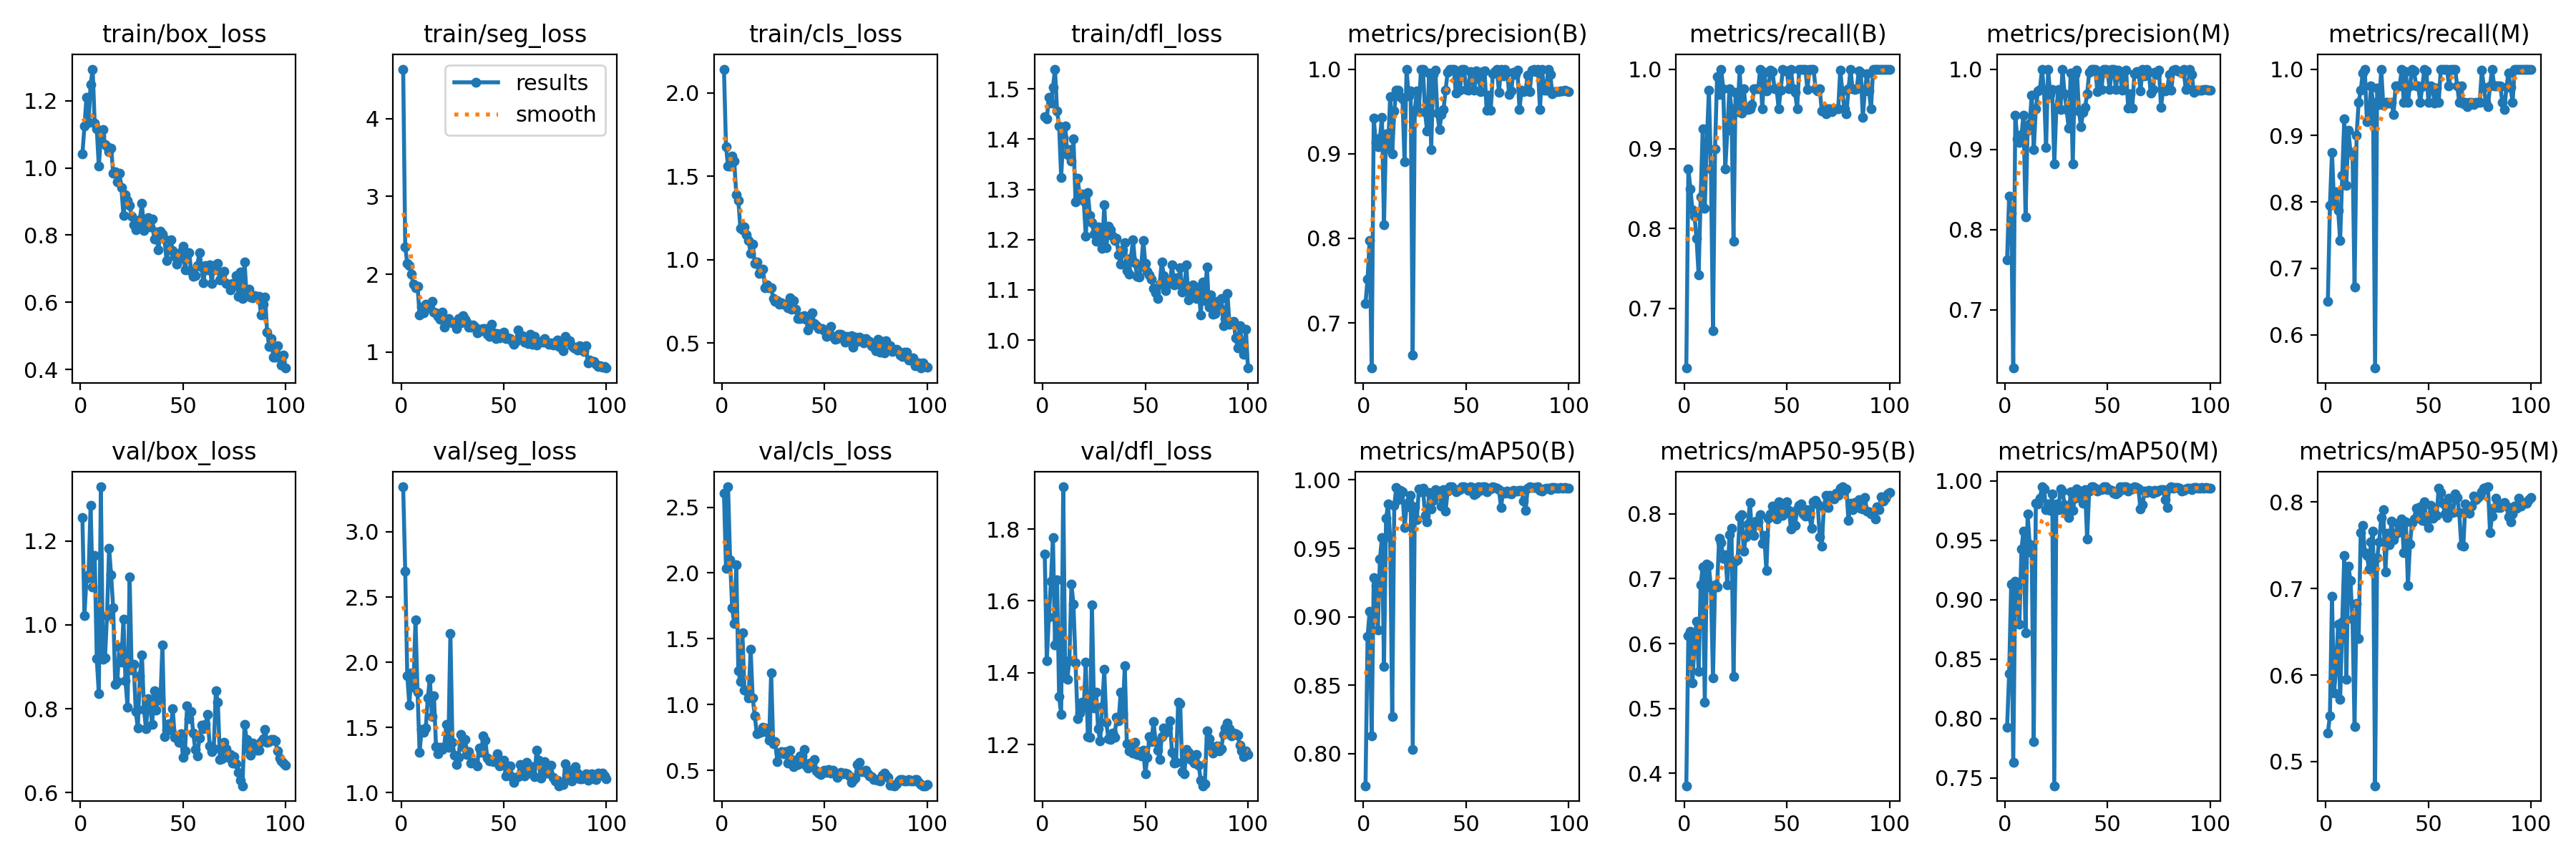

Source data for this figure (header and first rows):
epoch, train/box_loss, train/seg_loss, train/cls_loss, train/dfl_loss, metrics/precision(B), metrics/recall(B), metrics/mAP50(B), metrics/mAP50-95(B), metrics/precision(M), metrics/recall(M), metrics/mAP50(M), metrics/mAP50-95(M), val/box_loss, val/seg_loss, val/cls_loss, val/dfl_loss, lr/pg0, lr/pg1, lr/pg2
1, 1.041, 4.635, 2.141, 1.445, 0.7232, 0.625, 0.7765, 0.3808, 0.7626, 0.65, 0.7924, 0.533, 1.256, 3.346, 2.607, 1.731, 0.0006583, 0.0006583, 0.0006583
2, 1.124, 2.352, 1.677, 1.44, 0.7519, 0.875, 0.8856, 0.6127, 0.8412, 0.7948, 0.8379, 0.5533, 1.022, 2.697, 2.035, 1.434, 0.001312, 0.001312, 0.001312
3, 1.21, 2.137, 1.56, 1.482, 0.797, 0.85, 0.9038, 0.6188, 0.8204, 0.875, 0.9132, 0.6911, 1.111, 1.895, 2.655, 1.554, 0.001952, 0.001952, 0.001952
4, 1.134, 2.109, 1.561, 1.472, 0.6466, 0.8232, 0.813, 0.5392, 0.6273, 0.7997, 0.7631, 0.5797, 1.12, 1.673, 2.098, 1.654, 0.001941, 0.001941, 0.001941
5, 1.248, 1.998, 1.619, 1.503, 0.9422, 0.8156, 0.9285, 0.6034, 0.9422, 0.8156, 0.9153, 0.6069, 1.284, 1.919, 1.736, 1.777, 0.001941, 0.001941, 0.001941
6, 1.294, 1.868, 1.591, 1.539, 0.913, 0.7874, 0.9228, 0.6338, 0.913, 0.7874, 0.914, 0.6589, 1.091, 1.809, 1.613, 1.477, 0.001921, 0.001921, 0.001921
7, 1.132, 1.825, 1.39, 1.456, 0.9082, 0.7422, 0.8906, 0.5573, 0.9082, 0.7422, 0.8796, 0.5718, 1.166, 2.325, 2.062, 1.659, 0.001901, 0.001901, 0.001901
8, 1.117, 1.847, 1.355, 1.427, 0.918, 0.8396, 0.942, 0.6903, 0.918, 0.8396, 0.9426, 0.6612, 0.9193, 1.769, 1.259, 1.333, 0.001881, 0.001881, 0.001881
9, 1.004, 1.476, 1.189, 1.324, 0.9428, 0.925, 0.9578, 0.7187, 0.9428, 0.925, 0.9578, 0.7381, 0.8362, 1.311, 1.176, 1.284, 0.001861, 0.001861, 0.001861
10, 1.095, 1.577, 1.181, 1.403, 0.8156, 0.825, 0.8639, 0.5092, 0.8156, 0.825, 0.872, 0.5951, 1.329, 1.484, 1.543, 1.917, 0.001842, 0.001842, 0.001842
11, 1.114, 1.503, 1.196, 1.426, 0.9237, 0.908, 0.972, 0.723, 0.9237, 0.908, 0.972, 0.7259, 0.9173, 1.462, 1.109, 1.386, 0.001822, 0.001822, 0.001822
12, 1.069, 1.618, 1.151, 1.369, 0.9069, 0.9738, 0.9823, 0.72, 0.9316, 0.875, 0.947, 0.7097, 0.9207, 1.495, 1.107, 1.382, 0.001802, 0.001802, 0.001802
13, 1.064, 1.591, 1.113, 1.38, 0.9673, 0.875, 0.9577, 0.6859, 0.9673, 0.875, 0.9398, 0.6643, 1.023, 1.724, 1.048, 1.434, 0.001782, 0.001782, 0.001782
14, 1.049, 1.568, 1.038, 1.356, 0.8995, 0.6716, 0.8272, 0.5467, 0.8995, 0.6716, 0.7807, 0.5406, 1.182, 1.877, 1.42, 1.647, 0.001762, 0.001762, 0.001762
15, 1.06, 1.65, 1.094, 1.401, 0.9505, 0.9, 0.9812, 0.6908, 0.9505, 0.9, 0.9812, 0.6831, 1.119, 1.585, 1.05, 1.59, 0.001743, 0.001743, 0.001743
16, 0.9843, 1.512, 0.9777, 1.276, 0.9754, 0.991, 0.9945, 0.6869, 0.9725, 0.95, 0.9808, 0.6427, 1.04, 1.742, 0.9145, 1.427, 0.001723, 0.001723, 0.001723
17, 0.9886, 1.502, 0.9877, 1.322, 0.9748, 0.9682, 0.9853, 0.7621, 0.9748, 0.9682, 0.9853, 0.7647, 0.8576, 1.351, 0.7803, 1.272, 0.001703, 0.001703, 0.001703
18, 0.958, 1.456, 0.917, 1.29, 0.9671, 1, 0.9926, 0.7557, 1, 0.9942, 0.995, 0.7728, 0.8658, 1.299, 0.7917, 1.288, 0.001683, 0.001683, 0.001683
19, 0.9844, 1.422, 0.9281, 1.291, 0.9652, 0.975, 0.9915, 0.731, 0.9733, 1, 0.9933, 0.7413, 0.9466, 1.346, 0.7893, 1.317, 0.001663, 0.001663, 0.001663
20, 0.9421, 1.518, 0.9408, 1.276, 0.8908, 0.875, 0.9651, 0.7366, 0.902, 0.9209, 0.9759, 0.7387, 0.9107, 1.329, 0.8249, 1.304, 0.001644, 0.001644, 0.001644
21, 0.858, 1.324, 0.8316, 1.207, 1, 0.9229, 0.9804, 0.6908, 1, 0.9229, 0.9804, 0.7229, 1.014, 1.353, 0.8243, 1.429, 0.001624, 0.001624, 0.001624
22, 0.9195, 1.379, 0.8487, 1.294, 0.9682, 0.975, 0.9839, 0.7677, 0.9682, 0.975, 0.9751, 0.7536, 0.8663, 1.52, 0.7887, 1.222, 0.001604, 0.001604, 0.001604
23, 0.9034, 1.434, 0.8306, 1.248, 0.9744, 0.9498, 0.989, 0.7774, 0.9744, 0.9498, 0.989, 0.7664, 0.8034, 1.349, 0.7294, 1.22, 0.001584, 0.001584, 0.001584
24, 0.8878, 1.395, 0.8333, 1.234, 0.6621, 0.7838, 0.8031, 0.5489, 0.8818, 0.55, 0.7435, 0.4721, 1.115, 2.223, 1.241, 1.589, 0.001564, 0.001564, 0.001564
25, 0.8561, 1.378, 0.7683, 1.211, 0.951, 0.971, 0.9806, 0.7272, 0.951, 0.971, 0.9806, 0.7355, 0.892, 1.384, 0.7016, 1.302, 0.001545, 0.001545, 0.001545
26, 0.8299, 1.375, 0.7495, 1.197, 0.9743, 0.947, 0.9712, 0.7289, 0.9743, 0.947, 0.9759, 0.7541, 0.9066, 1.288, 0.7184, 1.346, 0.001525, 0.001525, 0.001525
27, 0.8157, 1.303, 0.755, 1.225, 0.9499, 1, 0.9933, 0.7953, 0.9499, 1, 0.9933, 0.7823, 0.7928, 1.214, 0.5671, 1.244, 0.001505, 0.001505, 0.001505
28, 0.8266, 1.428, 0.7321, 1.203, 1, 0.9451, 0.9913, 0.7986, 1, 0.9451, 0.9913, 0.7908, 0.7535, 1.268, 0.6332, 1.21, 0.001485, 0.001485, 0.001485
29, 0.8464, 1.377, 0.7418, 1.183, 0.9992, 0.975, 0.994, 0.7424, 0.9694, 0.95, 0.9801, 0.719, 0.8791, 1.447, 0.6396, 1.306, 0.001465, 0.001465, 0.001465
30, 0.8941, 1.465, 0.7337, 1.269, 0.9492, 0.95, 0.974, 0.7648, 0.9492, 0.95, 0.974, 0.7643, 0.9284, 1.352, 0.6258, 1.409, 0.001446, 0.001446, 0.001446
31, 0.8136, 1.418, 0.7286, 1.184, 0.9268, 0.9492, 0.9694, 0.7845, 0.9268, 0.9492, 0.9694, 0.7508, 0.7983, 1.41, 0.6438, 1.262, 0.001426, 0.001426, 0.001426
32, 0.8484, 1.381, 0.7113, 1.227, 0.9956, 0.95, 0.9906, 0.817, 0.9956, 0.95, 0.9906, 0.7776, 0.7515, 1.293, 0.5535, 1.217, 0.001406, 0.001406, 0.001406
33, 0.8526, 1.323, 0.7712, 1.22, 0.9052, 0.9553, 0.979, 0.7693, 0.8817, 0.932, 0.9749, 0.7565, 0.8232, 1.315, 0.6551, 1.215, 0.001386, 0.001386, 0.001386
34, 0.8236, 1.318, 0.7018, 1.206, 0.9937, 0.975, 0.9851, 0.7668, 0.9937, 0.975, 0.9851, 0.7631, 0.806, 1.227, 0.5799, 1.233, 0.001366, 0.001366, 0.001366
35, 0.8485, 1.351, 0.7544, 1.198, 0.9991, 0.975, 0.9932, 0.7892, 0.9991, 0.975, 0.9932, 0.7752, 0.7624, 1.232, 0.5305, 1.219, 0.001347, 0.001347, 0.001347
36, 0.7889, 1.325, 0.7043, 1.202, 0.9479, 0.975, 0.9907, 0.7881, 0.9479, 0.975, 0.9907, 0.7653, 0.842, 1.228, 0.5783, 1.276, 0.001327, 0.001327, 0.001327
37, 0.8085, 1.251, 0.6467, 1.169, 0.9286, 1, 0.9916, 0.7984, 0.9286, 1, 0.9916, 0.7802, 0.7959, 1.204, 0.546, 1.265, 0.001307, 0.001307, 0.001307
38, 0.7554, 1.264, 0.6469, 1.151, 0.9459, 0.95, 0.9809, 0.7548, 0.9459, 0.95, 0.9809, 0.7416, 0.8379, 1.342, 0.6089, 1.347, 0.001287, 0.001287, 0.001287
39, 0.8123, 1.294, 0.6603, 1.18, 0.9522, 0.996, 0.9928, 0.7667, 0.9522, 0.996, 0.9928, 0.7772, 0.8206, 1.308, 0.6093, 1.286, 0.001267, 0.001267, 0.001267
40, 0.8027, 1.299, 0.6626, 1.193, 0.9749, 0.973, 0.9771, 0.7125, 0.9688, 0.95, 0.9513, 0.7034, 0.9521, 1.437, 0.6561, 1.42, 0.001248, 0.001248, 0.001248
41, 0.7874, 1.305, 0.6442, 1.139, 0.996, 0.975, 0.9917, 0.7932, 0.996, 0.975, 0.9917, 0.7515, 0.7334, 1.402, 0.5413, 1.202, 0.001228, 0.001228, 0.001228
42, 0.7239, 1.228, 0.5768, 1.132, 1, 0.999, 0.995, 0.8002, 1, 0.999, 0.995, 0.7761, 0.7481, 1.268, 0.5166, 1.182, 0.001208, 0.001208, 0.001208
43, 0.7595, 1.203, 0.623, 1.164, 1, 0.9969, 0.995, 0.812, 1, 0.9969, 0.995, 0.7807, 0.764, 1.244, 0.5539, 1.196, 0.001188, 0.001188, 0.001188
44, 0.787, 1.359, 0.6828, 1.2, 0.9993, 0.975, 0.9936, 0.8011, 0.9993, 0.975, 0.9936, 0.7926, 0.7486, 1.245, 0.5524, 1.177, 0.001168, 0.001168, 0.001168
45, 0.755, 1.245, 0.6152, 1.154, 0.9718, 0.975, 0.9913, 0.7921, 0.9718, 0.975, 0.9913, 0.7825, 0.8009, 1.24, 0.5839, 1.206, 0.001149, 0.001149, 0.001149
46, 0.7361, 1.168, 0.6051, 1.127, 0.9967, 0.95, 0.9926, 0.8185, 0.9967, 0.95, 0.9926, 0.7942, 0.732, 1.248, 0.4952, 1.172, 0.001129, 0.001129, 0.001129
47, 0.7146, 1.234, 0.5849, 1.125, 0.975, 0.9735, 0.9929, 0.809, 0.975, 0.9735, 0.9929, 0.7791, 0.7357, 1.295, 0.4812, 1.18, 0.001109, 0.001109, 0.001109
48, 0.7289, 1.182, 0.5881, 1.148, 1, 0.9998, 0.995, 0.7973, 1, 0.9998, 0.995, 0.8006, 0.7196, 1.205, 0.4663, 1.168, 0.001089, 0.001089, 0.001089
49, 0.7489, 1.239, 0.5863, 1.199, 1, 0.9974, 0.995, 0.8015, 1, 0.9974, 0.995, 0.7775, 0.7412, 1.225, 0.4883, 1.183, 0.001069, 0.001069, 0.001069
50, 0.7672, 1.256, 0.5755, 1.153, 0.9756, 0.9976, 0.9938, 0.8191, 0.9954, 0.95, 0.9926, 0.7702, 0.6848, 1.248, 0.4994, 1.119, 0.00105, 0.00105, 0.00105
51, 0.6972, 1.17, 0.5411, 1.137, 0.9748, 0.975, 0.9924, 0.8055, 0.9748, 0.975, 0.9924, 0.7958, 0.6998, 1.131, 0.4834, 1.164, 0.00103, 0.00103, 0.00103
52, 0.7406, 1.185, 0.5759, 1.13, 0.997, 1, 0.995, 0.7765, 1, 0.9721, 0.992, 0.7813, 0.8068, 1.154, 0.5051, 1.221, 0.00101, 0.00101, 0.00101
53, 0.7473, 1.171, 0.602, 1.121, 0.9857, 0.975, 0.9945, 0.8015, 1, 0.9487, 0.9899, 0.7866, 0.7767, 1.202, 0.4785, 1.208, 0.0009902, 0.0009902, 0.0009902
54, 0.6928, 1.147, 0.5392, 1.103, 0.9749, 0.971, 0.9891, 0.7819, 0.9749, 0.971, 0.9891, 0.7848, 0.793, 1.124, 0.4987, 1.264, 0.0009704, 0.0009704, 0.0009704
55, 0.677, 1.098, 0.5215, 1.095, 0.9983, 0.95, 0.9902, 0.8073, 0.9983, 0.95, 0.9902, 0.8163, 0.7414, 1.078, 0.4805, 1.208, 0.0009506, 0.0009506, 0.0009506
56, 0.6789, 1.138, 0.525, 1.082, 0.9954, 1, 0.995, 0.8128, 0.9954, 1, 0.995, 0.8113, 0.7023, 1.119, 0.4448, 1.183, 0.0009308, 0.0009308, 0.0009308
57, 0.7099, 1.286, 0.5538, 1.112, 0.9738, 1, 0.9926, 0.8153, 0.9738, 1, 0.9926, 0.7984, 0.6873, 1.125, 0.4695, 1.158, 0.000911, 0.000911, 0.000911
58, 0.7478, 1.209, 0.5539, 1.156, 0.9968, 1, 0.995, 0.8, 0.9968, 1, 0.995, 0.7864, 0.7303, 1.217, 0.4855, 1.223, 0.0008912, 0.0008912, 0.0008912
59, 0.7059, 1.21, 0.5455, 1.128, 0.9983, 1, 0.995, 0.7962, 0.9983, 1, 0.995, 0.7817, 0.7616, 1.152, 0.4733, 1.246, 0.0008714, 0.0008714, 0.0008714
60, 0.6581, 1.13, 0.5043, 1.099, 0.9512, 0.9746, 0.9912, 0.806, 0.9512, 0.9746, 0.9912, 0.8044, 0.7515, 1.13, 0.4768, 1.234, 0.0008516, 0.0008516, 0.0008516
... 40 more rows
